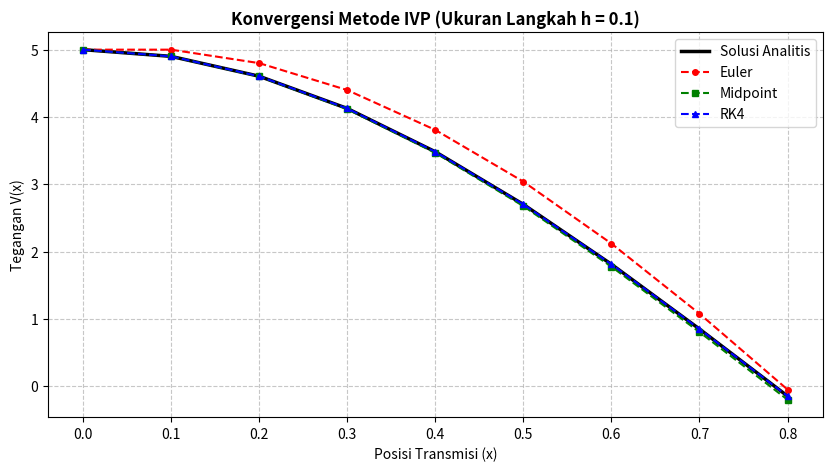
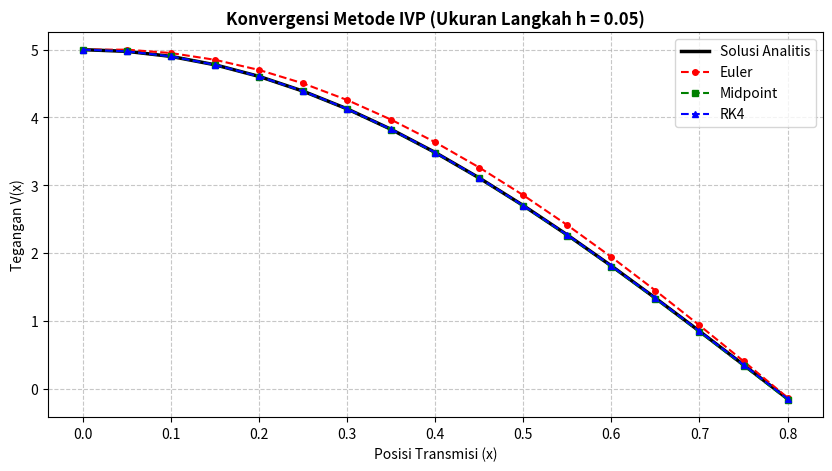
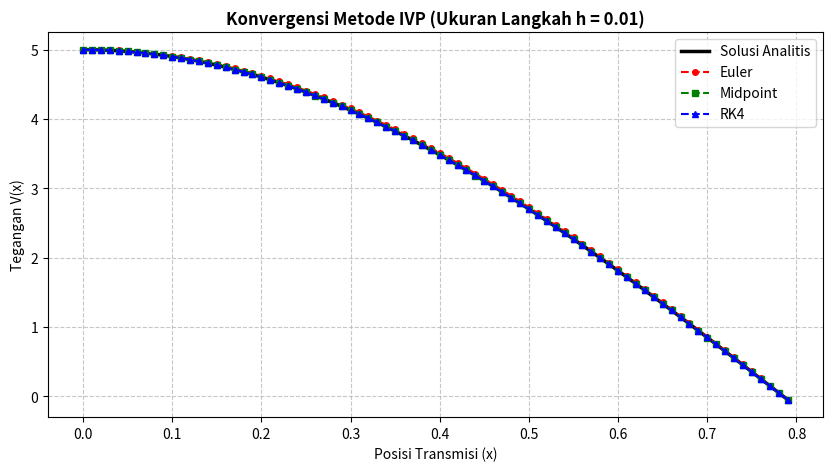
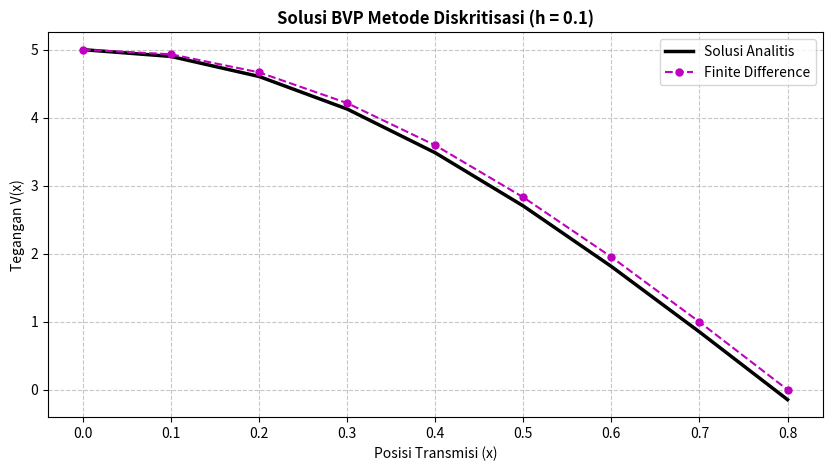
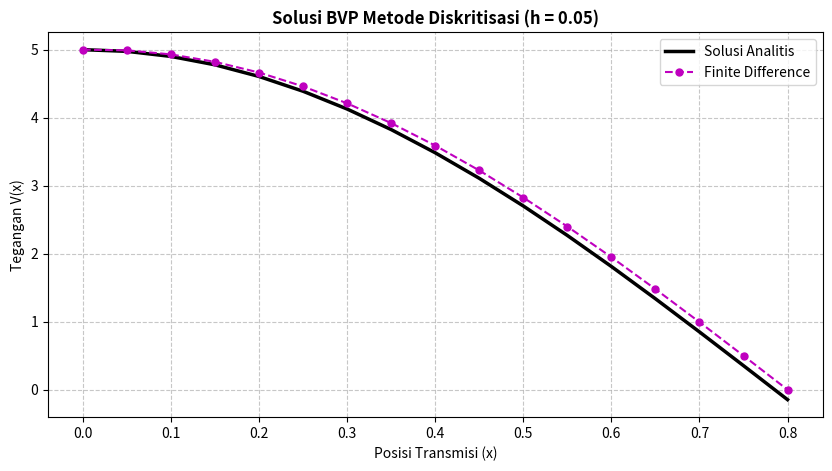
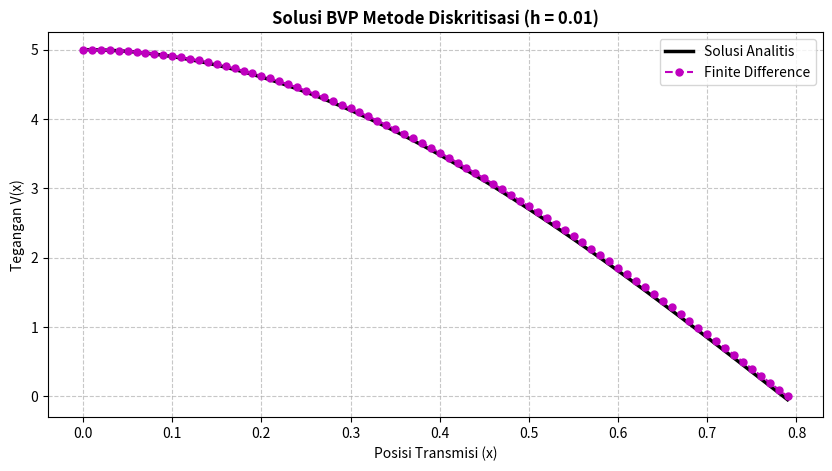

Generate these figures, in order, with matplotlib:
import numpy as np
import matplotlib.pyplot as plt

# ==========================================
# 1. PARAMETER GLOBAL & FUNGSI DASAR
# ==========================================
beta = 2.0
x_start = 0.0
x_end = np.pi / 4.0

# Kondisi Awal (IVP): V(0) = 5, V'(0) = 0
y0 = np.array([5.0, 0.0])

# Kondisi Batas (BVP): V(0) = 5, V(pi/4) = 0
bc = np.array([5.0, 0.0])

def analytical_solution(x):
    """Solusi analitis V(x) = 5 * cos(2x) sebagai pembanding keakuratan."""
    return 5.0 * np.cos(beta * x)

def model_ivp(x, y):
    """
    Sistem PDB orde 1:
    y[0] adalah y1 = V(x)
    y[1] adalah y2 = V'(x)
    """
    y1_prime = y[1]
    y2_prime = -beta**2 * y[0]
    return np.array([y1_prime, y2_prime])

def euler_method(f, y0, x_span, h):
    x_points = np.arange(x_span[0], x_span[1] + h, h)
    y_points = np.zeros((len(x_points), len(y0)))
    y_points[0] = y0
    for i in range(len(x_points) - 1):
        y_points[i+1] = y_points[i] + h * f(x_points[i], y_points[i])
    return x_points, y_points

def midpoint_method(f, y0, x_span, h):
    x_points = np.arange(x_span[0], x_span[1] + h, h)
    y_points = np.zeros((len(x_points), len(y0)))
    y_points[0] = y0
    for i in range(len(x_points) - 1):
        k1 = h * f(x_points[i], y_points[i])
        y_mid = y_points[i] + 0.5 * k1
        x_mid = x_points[i] + 0.5 * h
        y_points[i+1] = y_points[i] + h * f(x_mid, y_mid)
    return x_points, y_points

def rk4_method(f, y0, x_span, h):
    x_points = np.arange(x_span[0], x_span[1] + h, h)
    y_points = np.zeros((len(x_points), len(y0)))
    y_points[0] = y0
    for i in range(len(x_points) - 1):
        x_i, y_i = x_points[i], y_points[i]
        k1 = h * f(x_i, y_i)
        k2 = h * f(x_i + 0.5 * h, y_i + 0.5 * k1)
        k3 = h * f(x_i + 0.5 * h, y_i + 0.5 * k2)
        k4 = h * f(x_i + h, y_i + k3)
        y_points[i+1] = y_i + (k1 + 2*k2 + 2*k3 + k4) / 6.0
    return x_points, y_points

h_values = [0.1, 0.05, 0.01]
x_span = (x_start, x_end)

print("--- EVALUASI ERROR ABSOLUT DI TITIK AKHIR (x = π/4) ---")
print(f"{'h':<8} | {'Euler':<12} | {'Midpoint':<12} | {'RK4':<15}")
print("-" * 55)

for h in h_values:
    # Komputasi
    x_euler, y_euler = euler_method(model_ivp, y0, x_span, h)
    x_mid, y_mid = midpoint_method(model_ivp, y0, x_span, h)
    x_rk4, y_rk4 = rk4_method(model_ivp, y0, x_span, h)

    v_euler, v_mid, v_rk4 = y_euler[:, 0], y_mid[:, 0], y_rk4[:, 0]
    v_analytical = analytical_solution(x_euler)

    # Kalkulasi Error
    err_euler = abs(v_euler[-1] - v_analytical[-1])
    err_mid = abs(v_mid[-1] - v_analytical[-1])
    err_rk4 = abs(v_rk4[-1] - v_analytical[-1])

    print(f"{h:<8} | {err_euler:.7f}    | {err_mid:.7f}    | {err_rk4:.9f}")

    # Plotting untuk setiap nilai h
    plt.figure(figsize=(10, 5))
    plt.plot(x_euler, v_analytical, 'k-', linewidth=2.5, label='Solusi Analitis')
    plt.plot(x_euler, v_euler, 'r--o', markersize=4, label='Euler')
    plt.plot(x_mid, v_mid, 'g--s', markersize=4, label='Midpoint')
    plt.plot(x_rk4, v_rk4, 'b--^', markersize=4, label='RK4')
    plt.title(f'Konvergensi Metode IVP (Ukuran Langkah h = {h})', fontweight='bold')
    plt.xlabel('Posisi Transmisi (x)')
    plt.ylabel('Tegangan V(x)')
    plt.legend()
    plt.grid(True, linestyle='--', alpha=0.7)
    plt.show()

def finite_difference_bvp(beta_sq, x_span, bc, h):
    x_points = np.arange(x_span[0], x_span[1] + h, h)
    N = len(x_points) - 2  # Jumlah titik interior

    # Matriks Sistem A
    A = np.zeros((N, N))
    main_diag = (beta_sq * h**2 - 2) * np.ones(N)
    off_diag = np.ones(N - 1)
    np.fill_diagonal(A, main_diag)
    np.fill_diagonal(A[1:], off_diag)
    np.fill_diagonal(A[:, 1:], off_diag)

    # Vektor b dari kondisi batas
    b = np.zeros(N)
    b[0] = -bc[0]
    b[-1] = -bc[1]

    # Solusi persamaan linear
    v_internal = np.linalg.solve(A, b)
    v_solution = np.concatenate(([bc[0]], v_internal, [bc[1]]))

    return x_points, v_solution

print("--- EVALUASI ERROR MAKSIMUM BVP ---")
print(f"{'h':<8} | {'Finite Difference Max Error'}")
print("-" * 40)

for h in h_values:
    x_bvp, v_bvp = finite_difference_bvp(beta**2, x_span, bc, h)
    v_analytical_bvp = analytical_solution(x_bvp)

    max_error = np.max(np.abs(v_bvp - v_analytical_bvp))
    print(f"{h:<8} | {max_error:.7f}")

    plt.figure(figsize=(10, 5))
    plt.plot(x_bvp, v_analytical_bvp, 'k-', linewidth=2.5, label='Solusi Analitis')
    plt.plot(x_bvp, v_bvp, 'm--o', markersize=5, label='Finite Difference')
    plt.title(f'Solusi BVP Metode Diskritisasi (h = {h})', fontweight='bold')
    plt.xlabel('Posisi Transmisi (x)')
    plt.ylabel('Tegangan V(x)')
    plt.legend()
    plt.grid(True, linestyle='--', alpha=0.7)
    plt.show()
